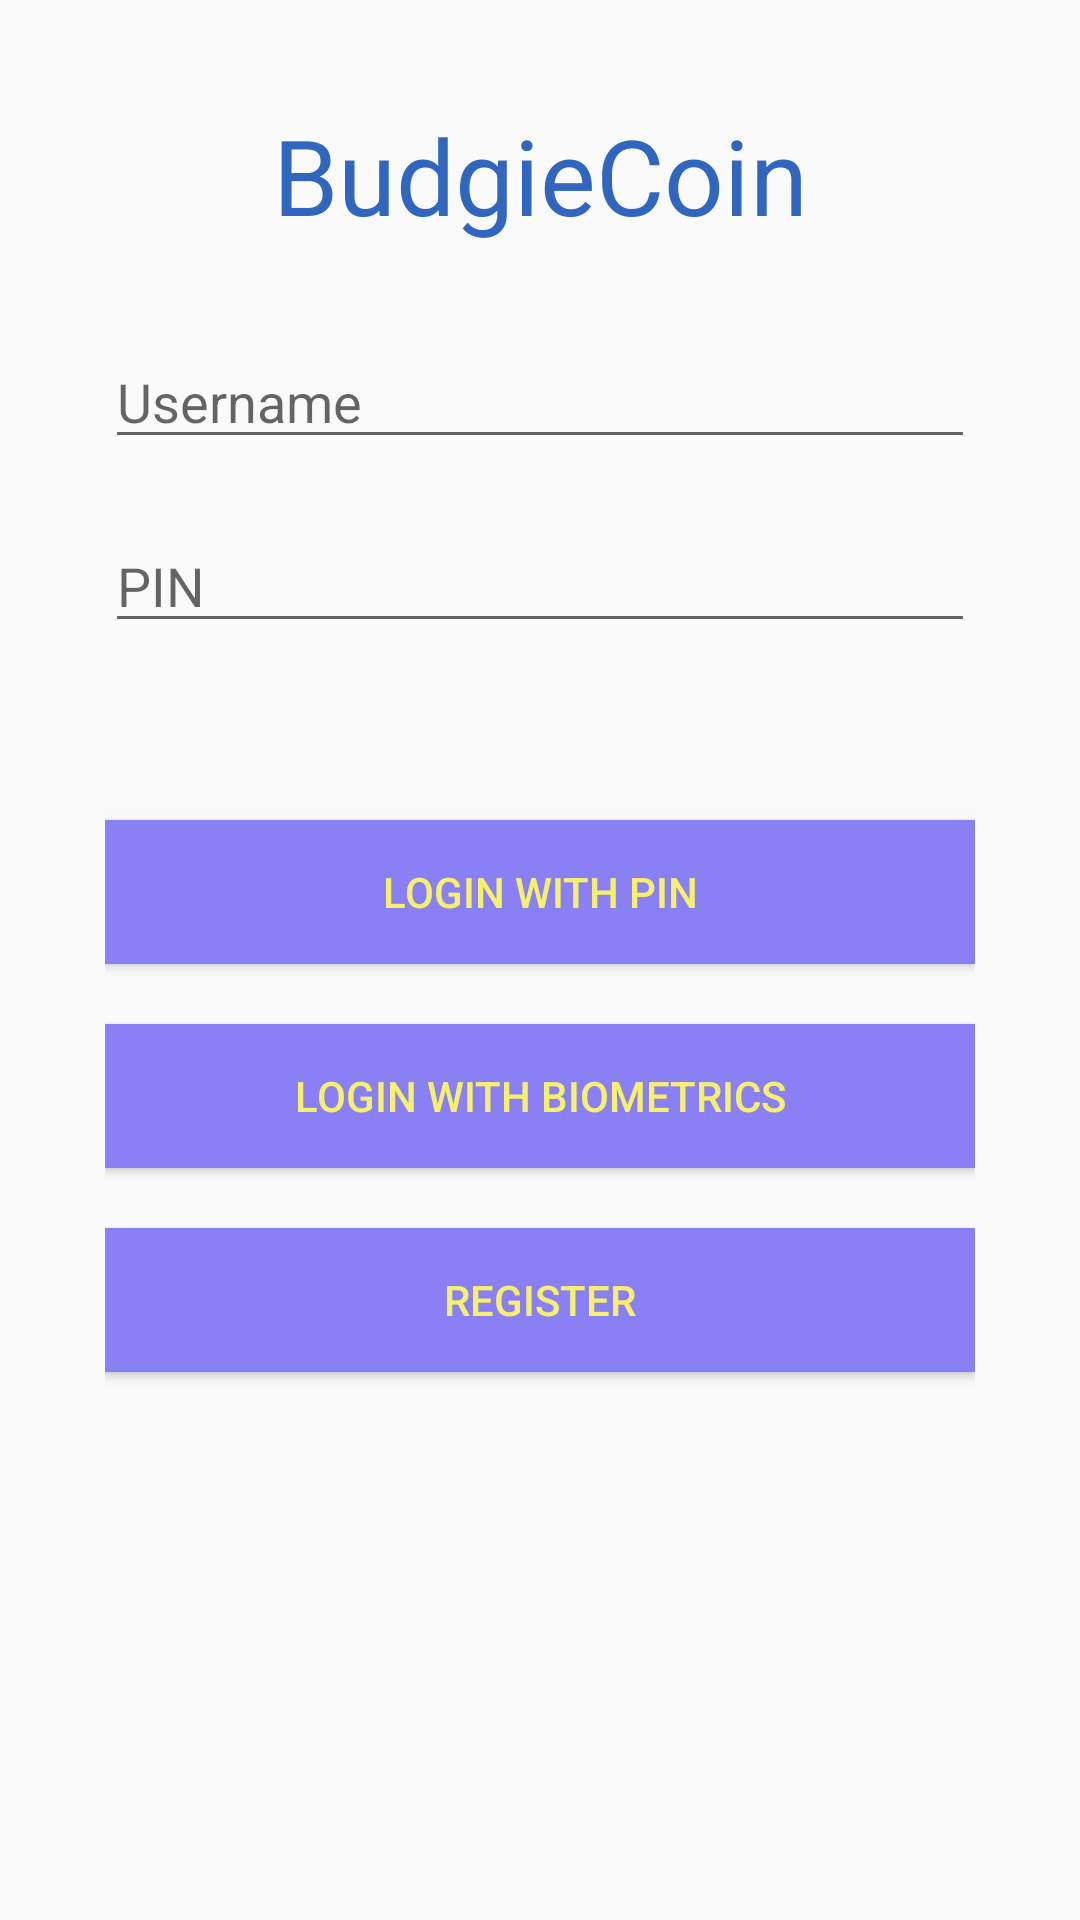

Android layout source for this screen:
<!-- AndroidManifest.xml: application theme Theme.AppCompat.Light.NoActionBar -->
<!-- res/layout/activity_login.xml -->
<?xml version="1.0" encoding="utf-8"?>

<LinearLayout
    xmlns:android="http://schemas.android.com/apk/res/android"
    android:layout_width="match_parent"
    android:layout_height="match_parent"
    android:orientation="vertical"
    android:padding="35dp"
    android:id="@+id/loginActivity"
    >

    <TextView
        android:layout_width="match_parent"
        android:layout_height="wrap_content"
        android:text="@string/app_name"
        android:textColor="@color/budgieBlue"
        android:textSize="35sp"
        android:gravity="center"
        android:layout_marginBottom="30dp"
        />
    <EditText
        android:id="@+id/loginUsername"
        android:layout_width="match_parent"
        android:layout_height="wrap_content"
        android:hint="@string/username"
        android:layout_marginBottom="20dp"
        android:inputType="text"
        />
    <EditText
        android:id="@+id/loginPin"
        android:layout_width="match_parent"
        android:layout_height="wrap_content"
        android:layout_marginBottom="15dp"
        android:hint="@string/pin"
        android:inputType="numberPassword"
        />

    <TextView
        android:id="@+id/loginError"
        android:layout_width="match_parent"
        android:layout_height="wrap_content"
        android:textColor="@color/red"
        android:layout_marginBottom="10dp"
        android:textStyle="bold"
        android:gravity="center"
        />

    <Button
        android:id="@+id/pinLoginBtn"
        android:layout_height="wrap_content"
        android:layout_width="match_parent"
        android:text="@string/pinLogin"
        android:layout_marginTop="15dp"
        android:background="@color/budgiePurple"
        android:textColor="@color/budgieYellow"
        android:onClick="pinLoginBtn"
        />

    <Button
        android:id="@+id/biometricLoginBtn"
        android:layout_width="match_parent"
        android:layout_height="wrap_content"
        android:text="@string/biometricLogin"
        android:layout_marginTop="20dp"
        android:background="@color/budgiePurple"
        android:textColor="@color/budgieYellow"
        android:onClick="biometricLoginBtn"
        />

    <Button
        android:layout_width="match_parent"
        android:layout_height="wrap_content"
        android:id="@+id/btnRegister"
        android:text="@string/registerBtn"
        android:layout_marginTop="20dp"
        android:background="@color/budgiePurple"
        android:textColor="@color/budgieYellow"
        android:onClick="registerBtn"
        />
</LinearLayout>
<!-- resources referenced by this layout -->
<resources>
  <color name="budgieBlue">#3066BE</color>
  <color name="budgiePurple">#8980F5</color>
  <color name="budgieYellow">#F7F06D</color>
  <color name="red">#FF0000</color>
  <string name="app_name">BudgieCoin</string>
  <string name="biometricLogin">Login with Biometrics</string>
  <string name="pin">PIN</string>
  <string name="pinLogin">Login with Pin</string>
  <string name="registerBtn">Register</string>
  <string name="username">Username</string>
</resources>
